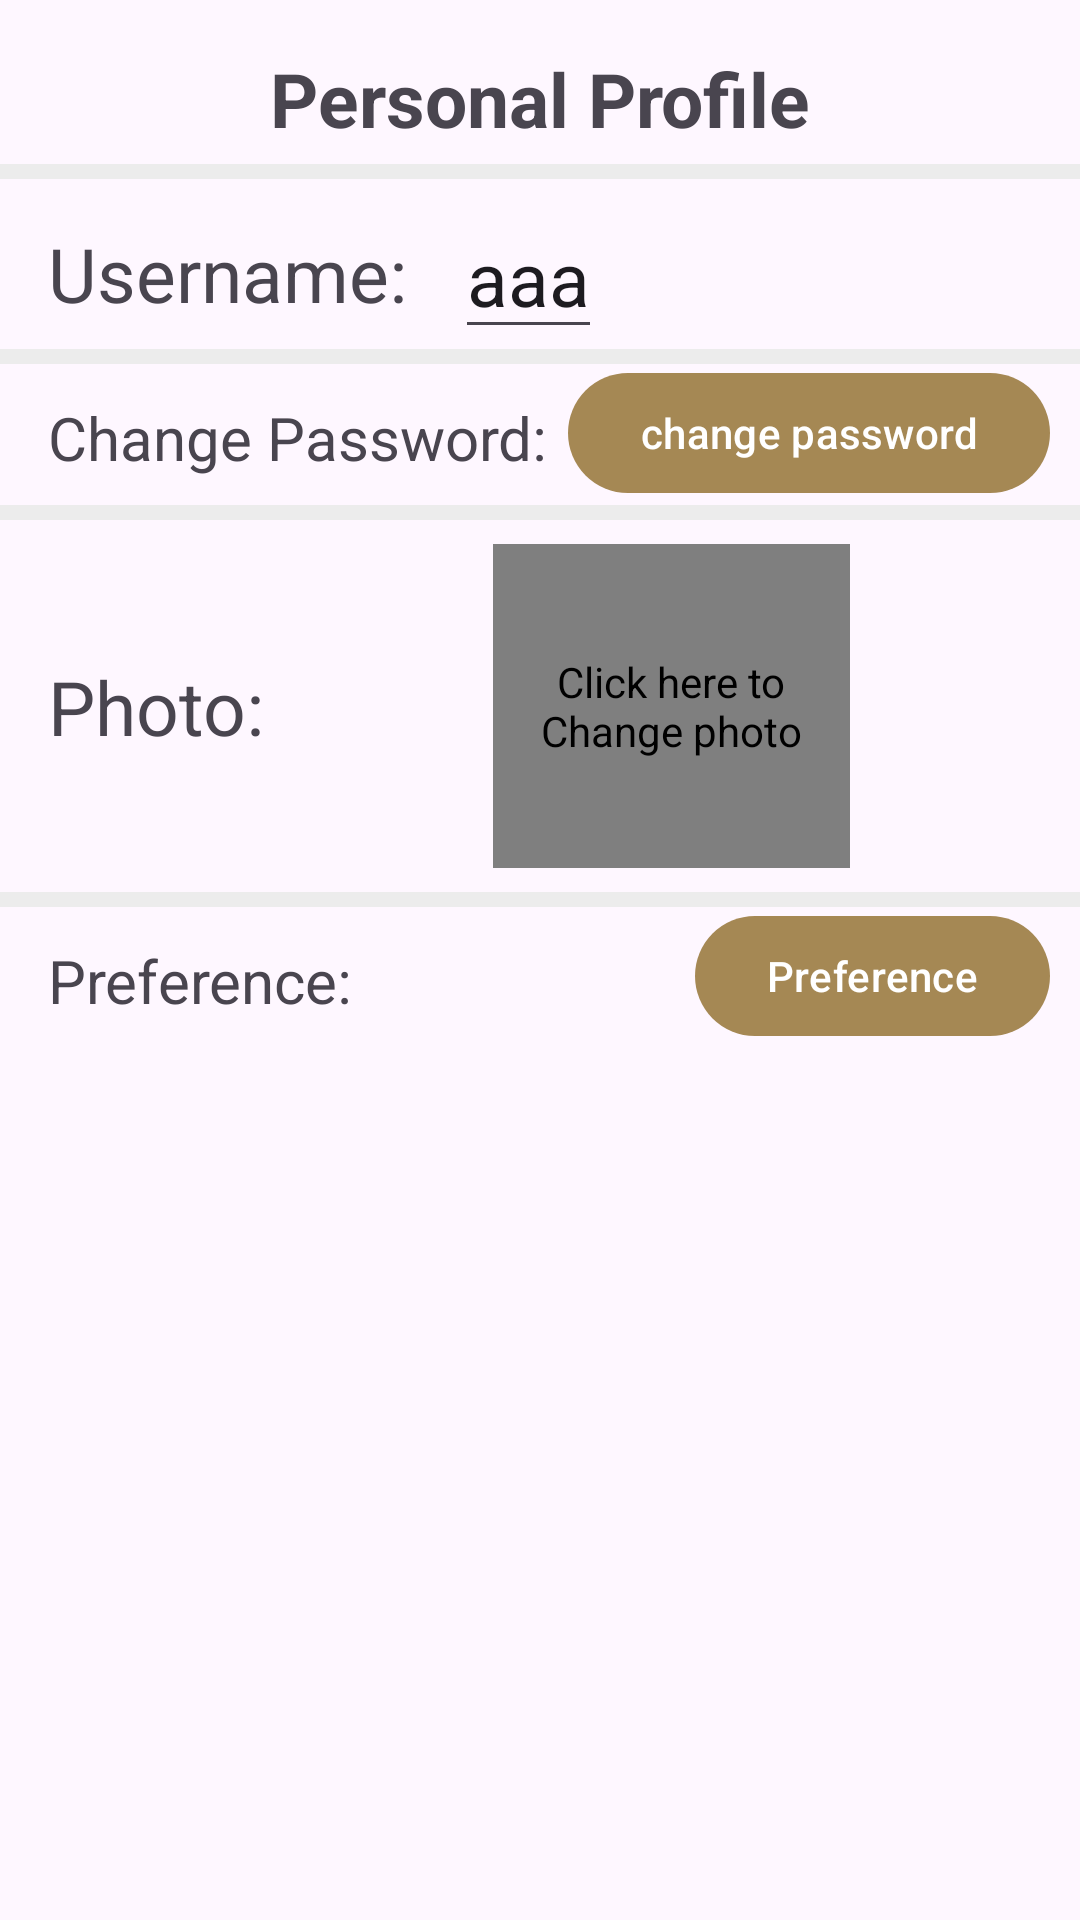

Here is an Android app screen rendered from its layout file. Give the layout XML and the strings, colors and styles it references.
<!-- AndroidManifest.xml: application theme Theme.PopUpTrip -->
<!-- res/layout/fragment_profile.xml -->
<?xml version="1.0" encoding="utf-8"?>
<androidx.constraintlayout.widget.ConstraintLayout xmlns:android="http://schemas.android.com/apk/res/android"
    xmlns:app="http://schemas.android.com/apk/res-auto"
    xmlns:tools="http://schemas.android.com/tools"
    android:layout_width="match_parent"
    android:layout_height="match_parent"
    tools:context=".ui.Profile.ProfileFragment">
    <TextView
        android:id="@+id/title_profile"
        android:layout_width="wrap_content"
        android:layout_height="wrap_content"
        android:layout_marginBottom="16dp"
        android:layout_marginTop="16dp"
        android:textAlignment="gravity"
        android:textStyle="bold"
        android:textSize="25dp"
        android:text="@string/title_profile"
        app:layout_constraintStart_toStartOf="parent"
        app:layout_constraintEnd_toEndOf="parent"
        app:layout_constraintTop_toTopOf="parent"
        ></TextView>
    <androidx.constraintlayout.widget.ConstraintLayout
        android:layout_width="match_parent"
        android:layout_height="wrap_content"
        android:layout_marginTop="5dp"
        app:layout_constraintTop_toTopOf="@id/name_constraint"
        android:background="@color/grey"
        app:layout_constraintHeight="5dp"
        />
    <androidx.constraintlayout.widget.ConstraintLayout
        android:id="@+id/name_constraint"
        android:layout_width="match_parent"
        android:layout_height="wrap_content"
        android:orientation="horizontal"
        app:layout_constraintStart_toStartOf="parent"
        app:layout_constraintTop_toBottomOf="@id/title_profile">
        <TextView
            android:layout_width="wrap_content"
            android:layout_height="wrap_content"
            android:layout_marginStart="16dp"
            android:layout_marginTop="16dp"
            android:layout_marginEnd="16dp"

            android:textAlignment="gravity"
            android:textSize="25dp"
            android:text="@string/change_name"
            android:id="@+id/title_name"
            app:layout_constraintStart_toStartOf="parent"
            app:layout_constraintTop_toTopOf="parent"
            app:layout_constraintBottom_toBottomOf="parent"></TextView>
        <EditText
            android:layout_width="wrap_content"
            android:layout_height="wrap_content"
            android:layout_marginStart="16dp"
            android:layout_marginTop="16dp"
            android:layout_marginEnd="16dp"
            android:textAlignment="gravity"
            android:textSize="25dp"
            android:text="aaa"
            android:id="@+id/profile_name"
            app:layout_constraintStart_toEndOf="@id/title_name"
            app:layout_constraintTop_toTopOf="parent"
            ></EditText>
    </androidx.constraintlayout.widget.ConstraintLayout>
    <androidx.constraintlayout.widget.ConstraintLayout
        android:layout_width="match_parent"
        android:layout_height="wrap_content"
        app:layout_constraintTop_toTopOf="@id/email_constraint"
        android:background="@color/grey"
        app:layout_constraintHeight="5dp"
        />
    <androidx.constraintlayout.widget.ConstraintLayout
        android:layout_width="match_parent"
        android:layout_height="wrap_content"
        android:orientation="horizontal"
        android:id="@+id/email_constraint"
        app:layout_constraintTop_toBottomOf="@id/name_constraint">
    </androidx.constraintlayout.widget.ConstraintLayout>
    <androidx.constraintlayout.widget.ConstraintLayout
        android:layout_width="match_parent"
        android:layout_height="wrap_content"
        app:layout_constraintTop_toTopOf="@id/password_constraint"
        android:background="@color/grey"
        app:layout_constraintHeight="5dp"
        />
    <androidx.constraintlayout.widget.ConstraintLayout
        android:layout_width="match_parent"
        android:layout_height="wrap_content"
        android:orientation="horizontal"
        android:id="@+id/password_constraint"
        app:layout_constraintTop_toBottomOf="@id/email_constraint">
        <TextView
            android:layout_marginStart="16dp"
            android:layout_marginTop="16dp"
            android:layout_marginEnd="16dp"
            android:id="@+id/changePassword"
            android:layout_width="wrap_content"
            android:layout_height="wrap_content"
            android:text="@string/changepassword"
            android:textSize="20dp"
            app:layout_constraintStart_toStartOf="parent"
            app:layout_constraintTop_toTopOf="parent"></TextView>

        <com.google.android.material.button.MaterialButton
            android:layout_width="wrap_content"
            android:layout_height="wrap_content"
            android:layout_marginEnd="10dp"
            android:layout_marginTop="4dp"
            android:text="@string/passwordButton"
            android:id="@+id/changePasswordButton"
            app:layout_constraintEnd_toEndOf="parent"
            app:layout_constraintTop_toTopOf="parent"></com.google.android.material.button.MaterialButton>
    </androidx.constraintlayout.widget.ConstraintLayout>
    <androidx.constraintlayout.widget.ConstraintLayout
        android:layout_width="match_parent"
        android:layout_height="wrap_content"
        app:layout_constraintTop_toBottomOf="@id/password_constraint"
        android:background="@color/grey"
        app:layout_constraintHeight="5dp"
        />
    <androidx.constraintlayout.widget.ConstraintLayout
        android:layout_width="match_parent"
        android:layout_height="wrap_content"
        android:orientation="horizontal"
        android:id="@+id/image_constraint"
        android:layout_marginTop="5dp"
        app:layout_constraintStart_toStartOf="parent"
        app:layout_constraintTop_toBottomOf="@id/password_constraint">
        <TextView
            android:layout_width="wrap_content"
            android:layout_height="wrap_content"
            android:text="@string/title_photo"
            android:layout_marginStart="16dp"
            android:layout_marginTop="16dp"
            android:layout_marginEnd="16dp"
            android:layout_marginBottom="16dp"
            android:textAlignment="gravity"
            android:textSize="25dp"
            android:id="@+id/title_photo"
            app:layout_constraintStart_toStartOf="parent"
            app:layout_constraintTop_toTopOf="parent"
            app:layout_constraintBottom_toBottomOf="parent">

        </TextView>

        <com.mikhaellopez.circularimageview.CircularImageView
            android:id="@+id/imageButton"
            android:layout_width="119dp"
            android:layout_height="108dp"
            android:layout_marginStart="76dp"
            android:layout_marginBottom="8dp"
            android:layout_marginTop="8dp"
            android:contentDescription="@string/description_photo"
            android:src="@drawable/ic_launcher_foreground"
            app:civ_border_color="@color/green_theme"
            app:civ_border_width="2dp"
            app:layout_constraintBottom_toBottomOf="parent"
            app:layout_constraintStart_toEndOf="@id/title_photo"
            app:layout_constraintTop_toTopOf="parent"
            app:layout_constraintVertical_bias="0.0">

        </com.mikhaellopez.circularimageview.CircularImageView>
    </androidx.constraintlayout.widget.ConstraintLayout>
    <androidx.constraintlayout.widget.ConstraintLayout
        android:layout_width="match_parent"
        android:layout_height="wrap_content"
        app:layout_constraintTop_toTopOf="@id/Go_Pref_constraint"
        android:background="@color/grey"
        app:layout_constraintHeight="5dp"
        />
    <androidx.constraintlayout.widget.ConstraintLayout
        android:layout_width="match_parent"
        android:layout_height="wrap_content"
        android:orientation="horizontal"
        android:id="@+id/Go_Pref_constraint"
        app:layout_constraintTop_toBottomOf="@id/image_constraint">
        <TextView
            android:layout_marginStart="16dp"
            android:layout_marginTop="16dp"
            android:layout_marginEnd="16dp"
            android:id="@+id/Go_pref"
            android:layout_width="wrap_content"
            android:layout_height="wrap_content"
            android:text="@string/go_preference"
            android:textSize="20dp"
            app:layout_constraintStart_toStartOf="parent"
            app:layout_constraintTop_toTopOf="parent"></TextView>

        <com.google.android.material.button.MaterialButton
            android:layout_width="wrap_content"
            android:layout_height="wrap_content"
            android:layout_marginEnd="10dp"
            android:layout_marginTop="4dp"
            android:text="@string/title_pref"
            android:id="@+id/Go_Pref_Button"
            app:layout_constraintEnd_toEndOf="parent"
            app:layout_constraintTop_toTopOf="parent"></com.google.android.material.button.MaterialButton>
    </androidx.constraintlayout.widget.ConstraintLayout>

    <androidx.constraintlayout.widget.ConstraintLayout
        android:layout_width="match_parent"
        android:layout_height="wrap_content"
        android:orientation="horizontal"
        android:id="@+id/save_constraint"
        android:layout_marginBottom="120dp"
        app:layout_constraintStart_toStartOf="parent"
        app:layout_constraintBottom_toBottomOf="parent"
        >
    </androidx.constraintlayout.widget.ConstraintLayout>
</androidx.constraintlayout.widget.ConstraintLayout>
<!-- resources referenced by this layout -->
<resources>
  <color name="green_theme">#8D9E7C</color>
  <color name="grey">#ECECEC</color>
  <string name="change_name">Username: </string>
  <string name="changepassword">Change Password:</string>
  <string name="description_photo">Click here to Change photo</string>
  <string name="go_preference">Preference: </string>
  <string name="passwordButton">change password</string>
  <string name="title_photo">Photo: </string>
  <string name="title_pref">Preference</string>
  <string name="title_profile">Personal Profile</string>
  <style name="Theme.PopUpTrip" parent="Theme.Material3.Light.NoActionBar">
          
          <item name="colorPrimary">@color/brown_theme_dark</item>
          <item name="colorPrimaryVariant">@color/brown_theme_dark</item>
          <item name="colorOnPrimary">@color/white</item>
          
          <item name="colorSecondary">@color/green_theme</item>
          <item name="colorSecondaryVariant">@color/forest_green</item>
          <item name="colorOnSecondary">@color/black</item>
          
          <item name="android:statusBarColor">?attr/colorPrimaryVariant</item>
          
          <item name="android:windowAnimationStyle">@android:style/Animation.Toast</item>
      </style>
  <color name="brown_theme_dark">#A58854</color>
  <color name="white">#FFFFFFFF</color>
  <color name="forest_green">#228B22</color>
  <color name="black">#FF000000</color>
</resources>
